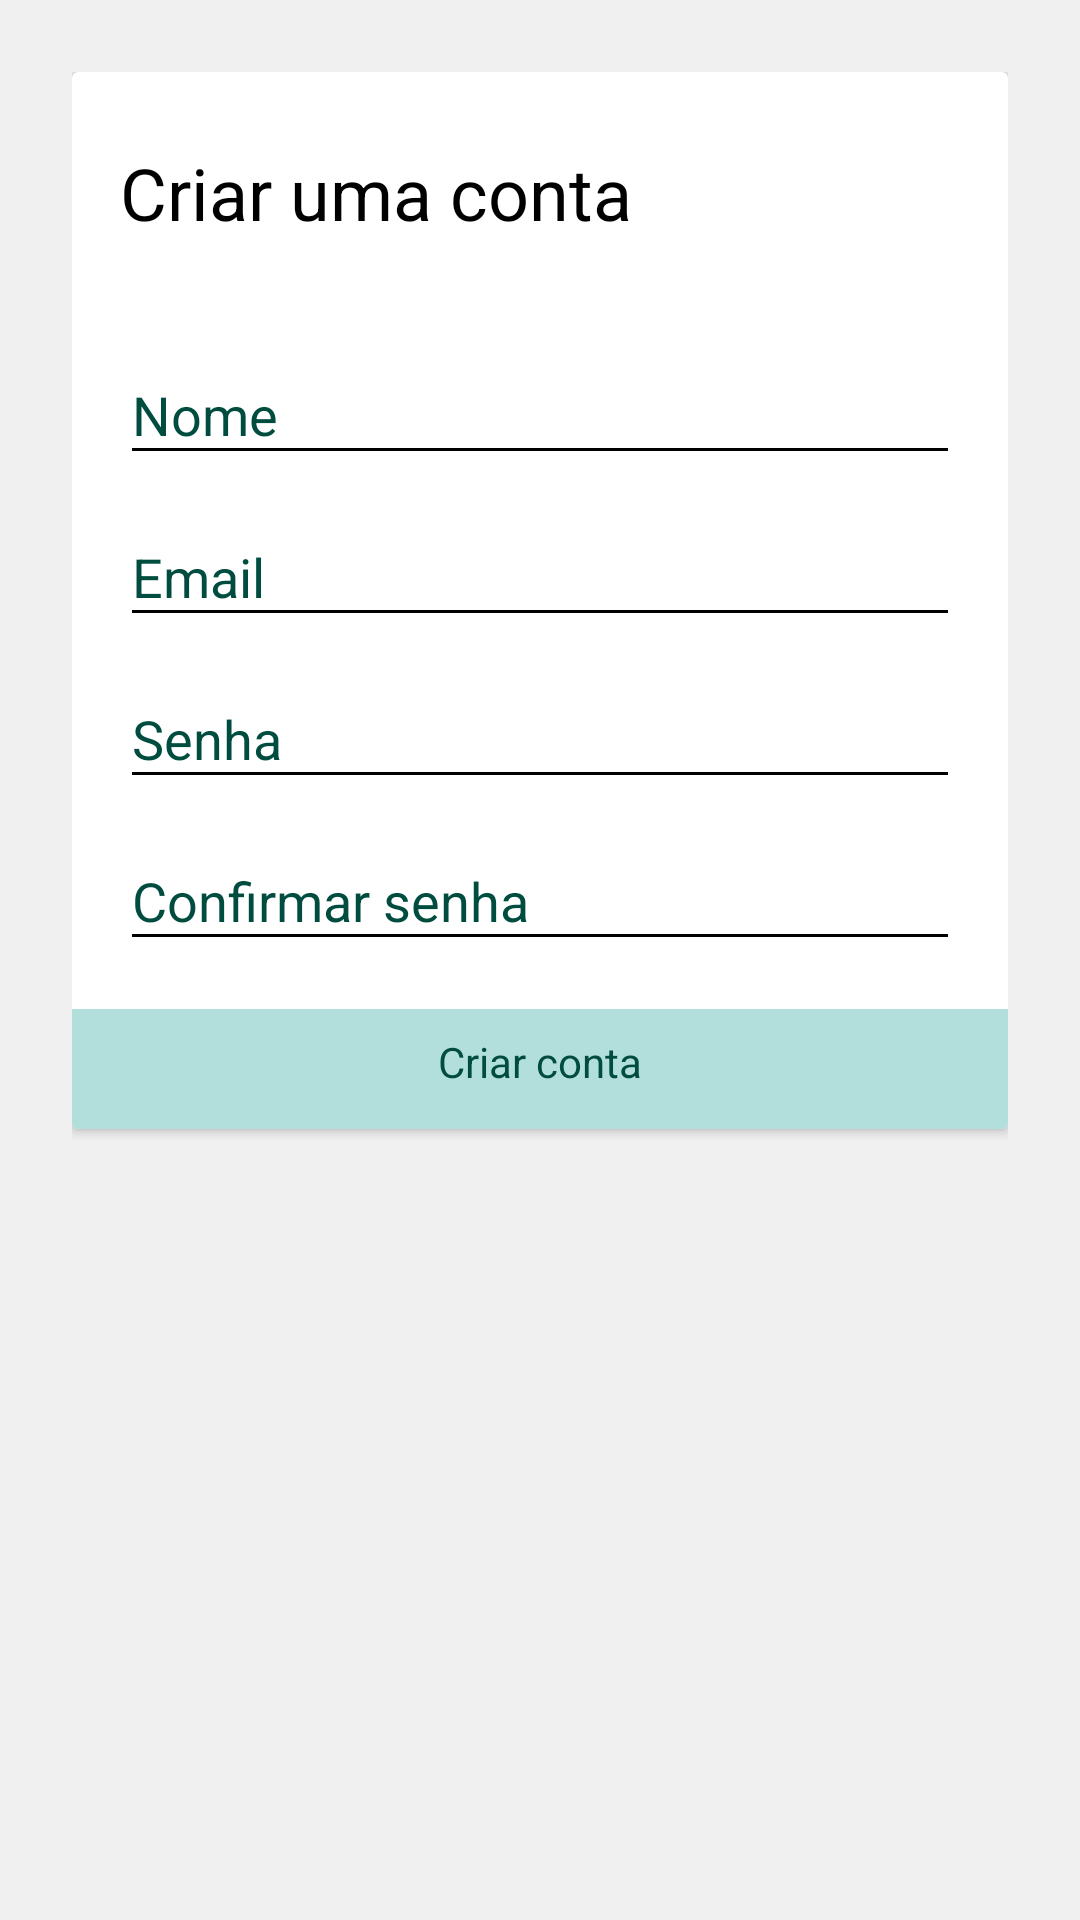

The Android layout XML behind this screen, and the referenced resources:
<!-- AndroidManifest.xml: application theme AppTheme -->
<!-- res/layout/activity_sign_up.xml -->
<?xml version="1.0" encoding="utf-8"?>
<RelativeLayout xmlns:android="http://schemas.android.com/apk/res/android"
    xmlns:app="http://schemas.android.com/apk/res-auto"
    android:layout_width="match_parent"
    android:layout_height="match_parent"
    android:background="@color/gray"
    android:padding="24dp">

    <android.support.v7.widget.CardView
        android:id="@+id/cvw_login"
        android:layout_width="match_parent"
        android:layout_height="wrap_content"
        android:theme="@style/CardViewStyle">

        <RelativeLayout
            android:layout_width="match_parent"
            android:layout_height="wrap_content">

            <TextView
                android:id="@+id/tvw_sign_up_title"
                android:layout_width="match_parent"
                android:layout_height="wrap_content"
                android:layout_marginBottom="24dp"
                android:layout_marginLeft="16dp"
                android:layout_marginRight="16dp"
                android:layout_marginTop="24dp"
                android:text="@string/sign_up"
                android:textColor="@color/black"
                android:textSize="24sp" />

            <android.support.design.widget.TextInputLayout
                android:id="@+id/til_name"
                android:layout_width="match_parent"
                android:layout_height="wrap_content"
                android:layout_below="@id/tvw_sign_up_title"
                android:layout_marginLeft="16dp"
                android:layout_marginRight="16dp"
                android:hint="@string/name"
                app:hintTextAppearance="@style/HintTextStyle">

                <android.support.design.widget.TextInputEditText
                    android:layout_width="match_parent"
                    android:layout_height="wrap_content"
                    android:inputType="textPersonName" />
            </android.support.design.widget.TextInputLayout>

            <android.support.design.widget.TextInputLayout
                android:id="@+id/til_email"
                android:layout_width="match_parent"
                android:layout_height="wrap_content"
                android:layout_below="@id/til_name"
                android:layout_marginLeft="16dp"
                android:layout_marginRight="16dp"
                android:hint="@string/email"
                app:hintTextAppearance="@style/HintTextStyle">

                <android.support.design.widget.TextInputEditText
                    android:layout_width="match_parent"
                    android:layout_height="wrap_content"
                    android:inputType="textEmailAddress" />
            </android.support.design.widget.TextInputLayout>

            <android.support.design.widget.TextInputLayout
                android:id="@+id/til_password"
                android:layout_width="match_parent"
                android:layout_height="wrap_content"
                android:layout_below="@+id/til_email"
                android:layout_marginLeft="16dp"
                android:layout_marginRight="16dp"

                android:hint="@string/password"
                android:orientation="vertical"
                app:hintTextAppearance="@style/HintTextStyle">

                <android.support.design.widget.TextInputEditText
                    android:layout_width="match_parent"
                    android:layout_height="wrap_content"
                    android:inputType="textPassword" />
            </android.support.design.widget.TextInputLayout>

            <android.support.design.widget.TextInputLayout
                android:id="@+id/til_password_confirm"
                android:layout_width="match_parent"
                android:layout_height="wrap_content"
                android:layout_below="@+id/til_password"
                android:layout_marginBottom="16dp"
                android:layout_marginLeft="16dp"
                android:layout_marginRight="16dp"
                android:hint="@string/password_confirm"
                app:hintTextAppearance="@style/HintTextStyle">

                <android.support.design.widget.TextInputEditText
                    android:layout_width="match_parent"
                    android:layout_height="wrap_content"
                    android:inputType="textPassword" />
            </android.support.design.widget.TextInputLayout>

            <RelativeLayout
                android:id="@+id/rl_register"
                android:layout_width="match_parent"
                android:layout_height="40dp"
                android:layout_below="@id/til_password_confirm"
                android:background="@color/teal_100"
                android:gravity="end"
                android:padding="8dp">

                <TextView
                    android:id="@+id/tvw_signin"
                    android:layout_width="match_parent"
                    android:layout_height="match_parent"
                    android:clickable="true"
                    android:text="@string/sign_up_create"
                    android:textAlignment="center" />
            </RelativeLayout>
        </RelativeLayout>
    </android.support.v7.widget.CardView>
</RelativeLayout>
<!-- resources referenced by this layout -->
<resources>
  <color name="black">#000000</color>
  <color name="gray">#f0f0f0</color>
  <color name="teal_100">#B2DFDB</color>
  <string name="email">Email</string>
  <string name="name">Nome</string>
  <string name="password">Senha</string>
  <string name="password_confirm">Confirmar senha</string>
  <string name="sign_up">Criar uma conta</string>
  <string name="sign_up_create">Criar conta</string>
  <style name="CardViewStyle">
          <item name="cardBackgroundColor">@color/white</item>
          <item name="cardCornerRadius">2dp</item>
      </style>
  <style name="HintTextStyle">
          <item name="android:textSize">14sp</item>
      </style>
  <style name="AppTheme" parent="Theme.AppCompat.Light.NoActionBar">
          <item name="buttonStyle">@style/ButtonStyle</item>
          <item name="android:textViewStyle">@style/TextViewStyle</item>
          <item name="android:editTextStyle">@style/EditTextStyle</item>
          <item name="android:textColorHint">@color/teal_900</item>
          <item name="colorControlNormal">@color/black</item>
          <item name="colorControlActivated">@color/teal_900</item>
          <item name="colorControlHighlight">@color/teal_900</item>
      </style>
  <color name="white">#FFFFFF</color>
  <style name="ButtonStyle">
          <item name="android:background">@drawable/bg_round_button</item>
          <item name="android:textColor">@color/white</item>
          <item name="android:padding">16dp</item>
          <item name="android:textSize">20sp</item>
          <item name="android:textAlignment">center</item>
          <item name="android:textStyle">bold</item>
          <item name="android:textAllCaps">true</item>
      </style>
  <style name="TextViewStyle">
          <item name="android:textColor">@color/teal_900</item>
      </style>
  <style name="EditTextStyle">
          <item name="android:textColor">@color/black</item>
      </style>
  <color name="teal_900">#004D40</color>
  <!-- drawable bg_round_button (drawable) -->
  <?xml version="1.0" encoding="utf-8"?>
  <shape
      xmlns:android="http://schemas.android.com/apk/res/android"
      android:shape="rectangle">
      <solid android:color="@color/teal_900" />
      <corners android:radius="10dp" />
  </shape>
</resources>
